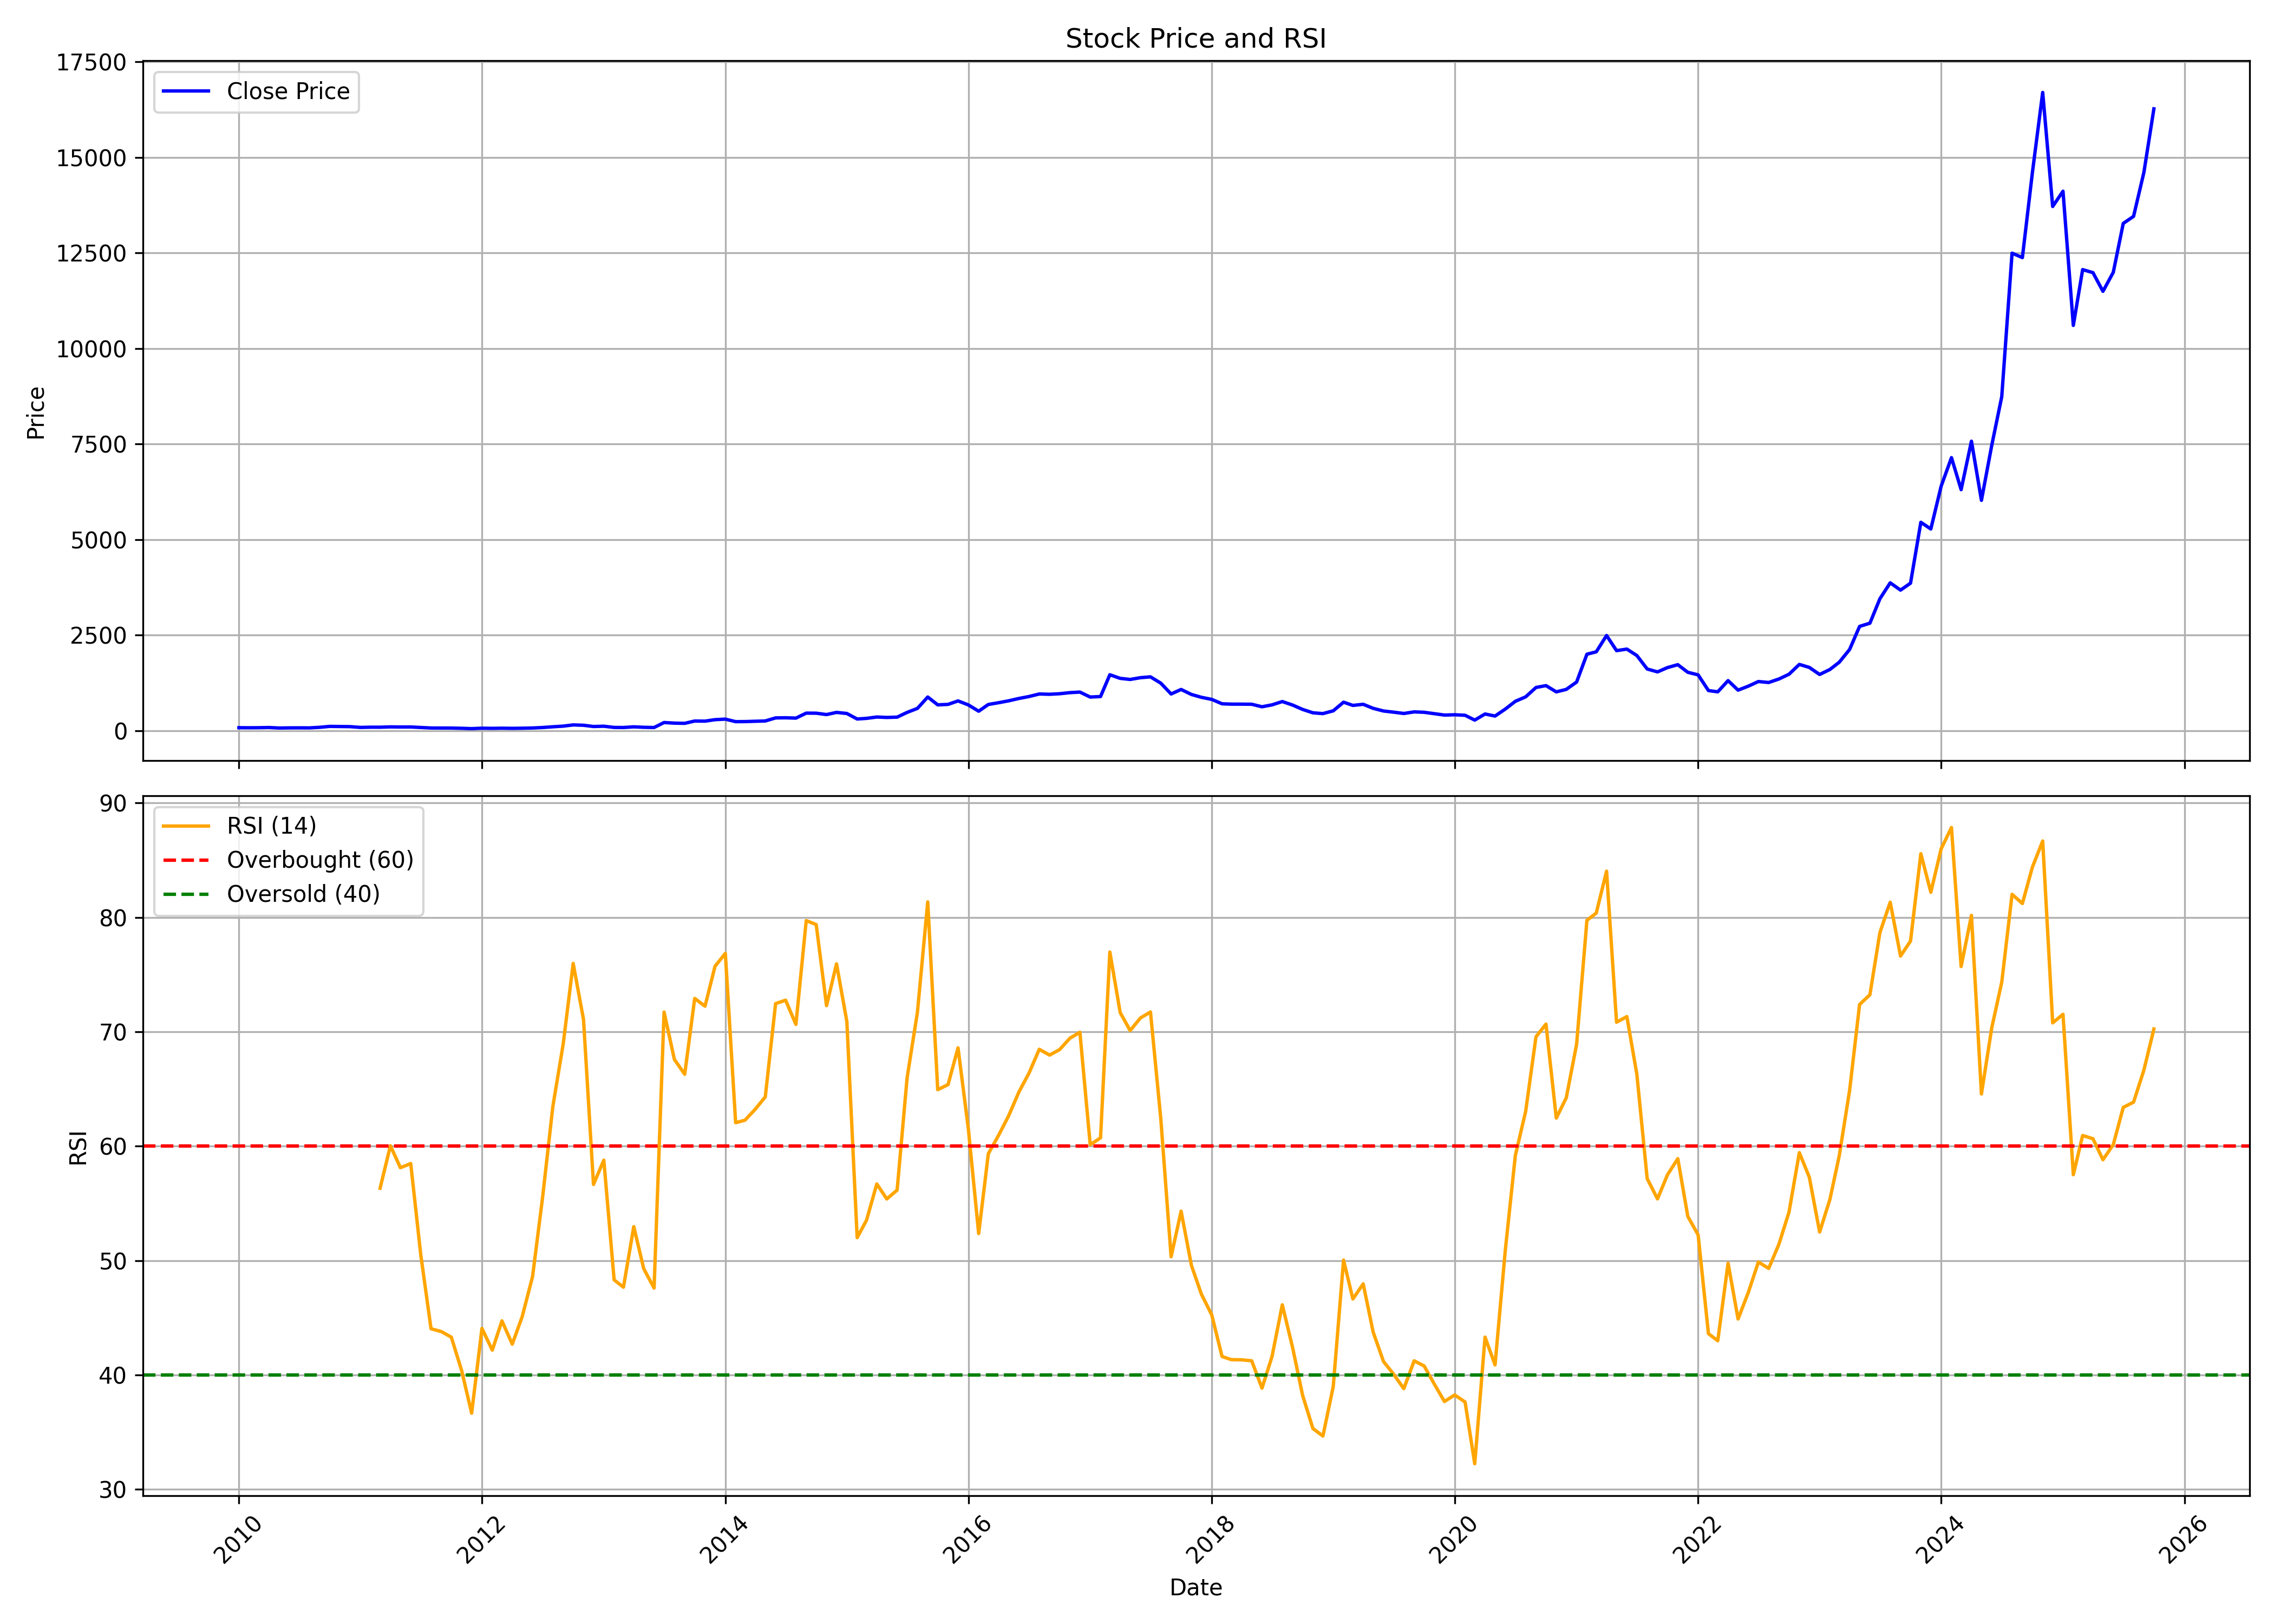

The table this chart was drawn from, first rows:
, date, symbol, open, high, low, close, volume, rsi
0, 2010-01-01, NEULANDLAB, 101.1, 103.4, 78.79, 80.26, 167042, 
1, 2010-02-01, NEULANDLAB, 80.3, 91.19, 76.36, 78.35, 67458, 
2, 2010-03-01, NEULANDLAB, 78.35, 87.45, 77.44, 79.94, 88030, 
3, 2010-04-01, NEULANDLAB, 81.89, 90.63, 76.44, 85.19, 359292, 
4, 2010-05-01, NEULANDLAB, 85.86, 87.21, 67.58, 72.03, 151282, 
5, 2010-06-01, NEULANDLAB, 70.92, 82.6, 67.82, 75.65, 261046, 
6, 2010-07-01, NEULANDLAB, 76.32, 88.88, 73.3, 76.76, 417033, 
7, 2010-08-01, NEULANDLAB, 78.71, 83.36, 73.62, 75.45, 254222, 
8, 2010-09-01, NEULANDLAB, 75.53, 91.43, 75.17, 90.75, 349223, 
9, 2010-10-01, NEULANDLAB, 91.51, 122, 89.96, 114.8, 735221, 
10, 2010-11-01, NEULANDLAB, 114.8, 120, 89.08, 111.6, 220094, 
11, 2010-12-01, NEULANDLAB, 116.4, 131.1, 92.3, 107.9, 592289, 
12, 2011-01-01, NEULANDLAB, 109.6, 111.2, 87.57, 87.73, 22978, 
13, 2011-02-01, NEULANDLAB, 87.85, 103.4, 83.87, 93.65, 37556, 
14, 2011-03-01, NEULANDLAB, 90.12, 103, 88.57, 93.02, 20240, 56.33
15, 2011-04-01, NEULANDLAB, 93.42, 111.1, 93.42, 101.7, 41546, 60.04
16, 2011-05-01, NEULANDLAB, 102.4, 104.8, 90.24, 98.58, 24939, 58.12
17, 2011-06-01, NEULANDLAB, 100.2, 112.9, 92.98, 99.38, 36050, 58.48
18, 2011-07-01, NEULANDLAB, 98.58, 103.4, 82.36, 85.98, 68726, 50.55
19, 2011-08-01, NEULANDLAB, 85.74, 88.21, 64.6, 72.43, 16683, 44.04
20, 2011-09-01, NEULANDLAB, 72.43, 77.08, 67.58, 71.87, 12827, 43.79
21, 2011-10-01, NEULANDLAB, 68.37, 73.14, 64.79, 70.84, 15783, 43.3
22, 2011-11-01, NEULANDLAB, 69.01, 72.9, 55.65, 64.64, 17186, 40.38
23, 2011-12-01, NEULANDLAB, 64.2, 67.58, 54.46, 55.97, 20771, 36.66
24, 2012-01-01, NEULANDLAB, 57.24, 69.88, 55.89, 67.54, 13790, 44.07
25, 2012-02-01, NEULANDLAB, 67.58, 70.12, 58.04, 63.4, 39508, 42.17
26, 2012-03-01, NEULANDLAB, 62.01, 76.98, 55.85, 67.53, 161975, 44.73
27, 2012-04-01, NEULANDLAB, 70.6, 70.6, 59.68, 63.4, 27615, 42.69
28, 2012-05-01, NEULANDLAB, 63.4, 70.65, 58.67, 67.11, 26815, 45.12
29, 2012-06-01, NEULANDLAB, 67.16, 75.47, 64.36, 72.67, 12859, 48.61
30, 2012-07-01, NEULANDLAB, 70.79, 90.89, 70.79, 85.2, 28022, 55.5
31, 2012-08-01, NEULANDLAB, 85.52, 122.8, 84.93, 104.2, 80032, 63.49
32, 2012-09-01, NEULANDLAB, 105.1, 140.5, 105.1, 121.4, 115576, 68.93
33, 2012-10-01, NEULANDLAB, 122.2, 157, 121.2, 152.9, 187996, 75.98
34, 2012-11-01, NEULANDLAB, 152.4, 181.8, 130.6, 144, 279284, 71.08
35, 2012-12-01, NEULANDLAB, 142.4, 171.7, 110.8, 111.5, 530178, 56.66
36, 2013-01-01, NEULANDLAB, 111.6, 130.4, 103.9, 119.1, 274727, 58.78
37, 2013-02-01, NEULANDLAB, 119.4, 122.4, 87.45, 87.64, 88578, 48.31
38, 2013-03-01, NEULANDLAB, 88.14, 96.4, 79.51, 85.43, 173965, 47.68
39, 2013-04-01, NEULANDLAB, 84.93, 106.3, 84.05, 102.8, 34583, 52.97
40, 2013-05-01, NEULANDLAB, 102.8, 118.3, 89.06, 90.89, 70211, 49.29
41, 2013-06-01, NEULANDLAB, 91.35, 93.65, 80.34, 85.25, 30264, 47.6
42, 2013-07-01, NEULANDLAB, 91.72, 247.4, 86.35, 215.9, 1386985, 71.72
43, 2013-08-01, NEULANDLAB, 216.8, 249.1, 183.7, 199.8, 163337, 67.58
44, 2013-09-01, NEULANDLAB, 202.9, 225, 193.8, 194.7, 80018, 66.29
45, 2013-10-01, NEULANDLAB, 194.2, 271.2, 194.2, 254.9, 81813, 72.92
46, 2013-11-01, NEULANDLAB, 267.5, 267.5, 203.9, 252.2, 79179, 72.24
47, 2013-12-01, NEULANDLAB, 253.6, 340.9, 234.3, 290.5, 443820, 75.72
48, 2014-01-01, NEULANDLAB, 301.3, 328.4, 260.4, 304.3, 162166, 76.85
49, 2014-02-01, NEULANDLAB, 303.5, 303.5, 223.6, 238.6, 127077, 62.05
50, 2014-03-01, NEULANDLAB, 235.8, 256.4, 230.8, 240.4, 140392, 62.27
51, 2014-04-01, NEULANDLAB, 244.5, 264.7, 226, 248.2, 186711, 63.24
52, 2014-05-01, NEULANDLAB, 248.2, 344.9, 240, 256.7, 1138718, 64.31
53, 2014-06-01, NEULANDLAB, 262, 364.2, 258.3, 336.6, 679559, 72.46
54, 2014-07-01, NEULANDLAB, 342, 372.7, 294.2, 340.1, 512447, 72.76
55, 2014-08-01, NEULANDLAB, 339.2, 350.8, 251.7, 331, 810248, 70.64
56, 2014-09-01, NEULANDLAB, 334.2, 515.7, 327.9, 461.4, 1179591, 79.72
57, 2014-10-01, NEULANDLAB, 458.5, 513.9, 400, 459.7, 272349, 79.37
58, 2014-11-01, NEULANDLAB, 457.9, 457.9, 374.4, 423.9, 315503, 72.28
59, 2014-12-01, NEULANDLAB, 420.4, 498.5, 398.9, 480.5, 256587, 75.94
... 130 more rows
